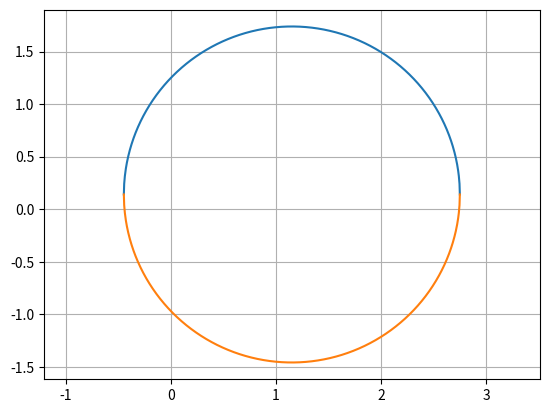

Write Python code to recreate this figure.
#This program plots the incircle
import numpy as np 
import matplotlib.pyplot as plt 

r=1.6
a=1.15
b=0.14
x=np.linspace(a-r,a+r,1000)
y1=b+np.sqrt((r)**2-((x-a)**2))
y2=b-np.sqrt((r)**2-((x-a)**2))
plt.plot(x,y1)
plt.plot(x,y2)
plt.grid()
plt.axis("equal")
#plt.savefig('../figs/incircle.eps')
plt.show()

	
	
	
